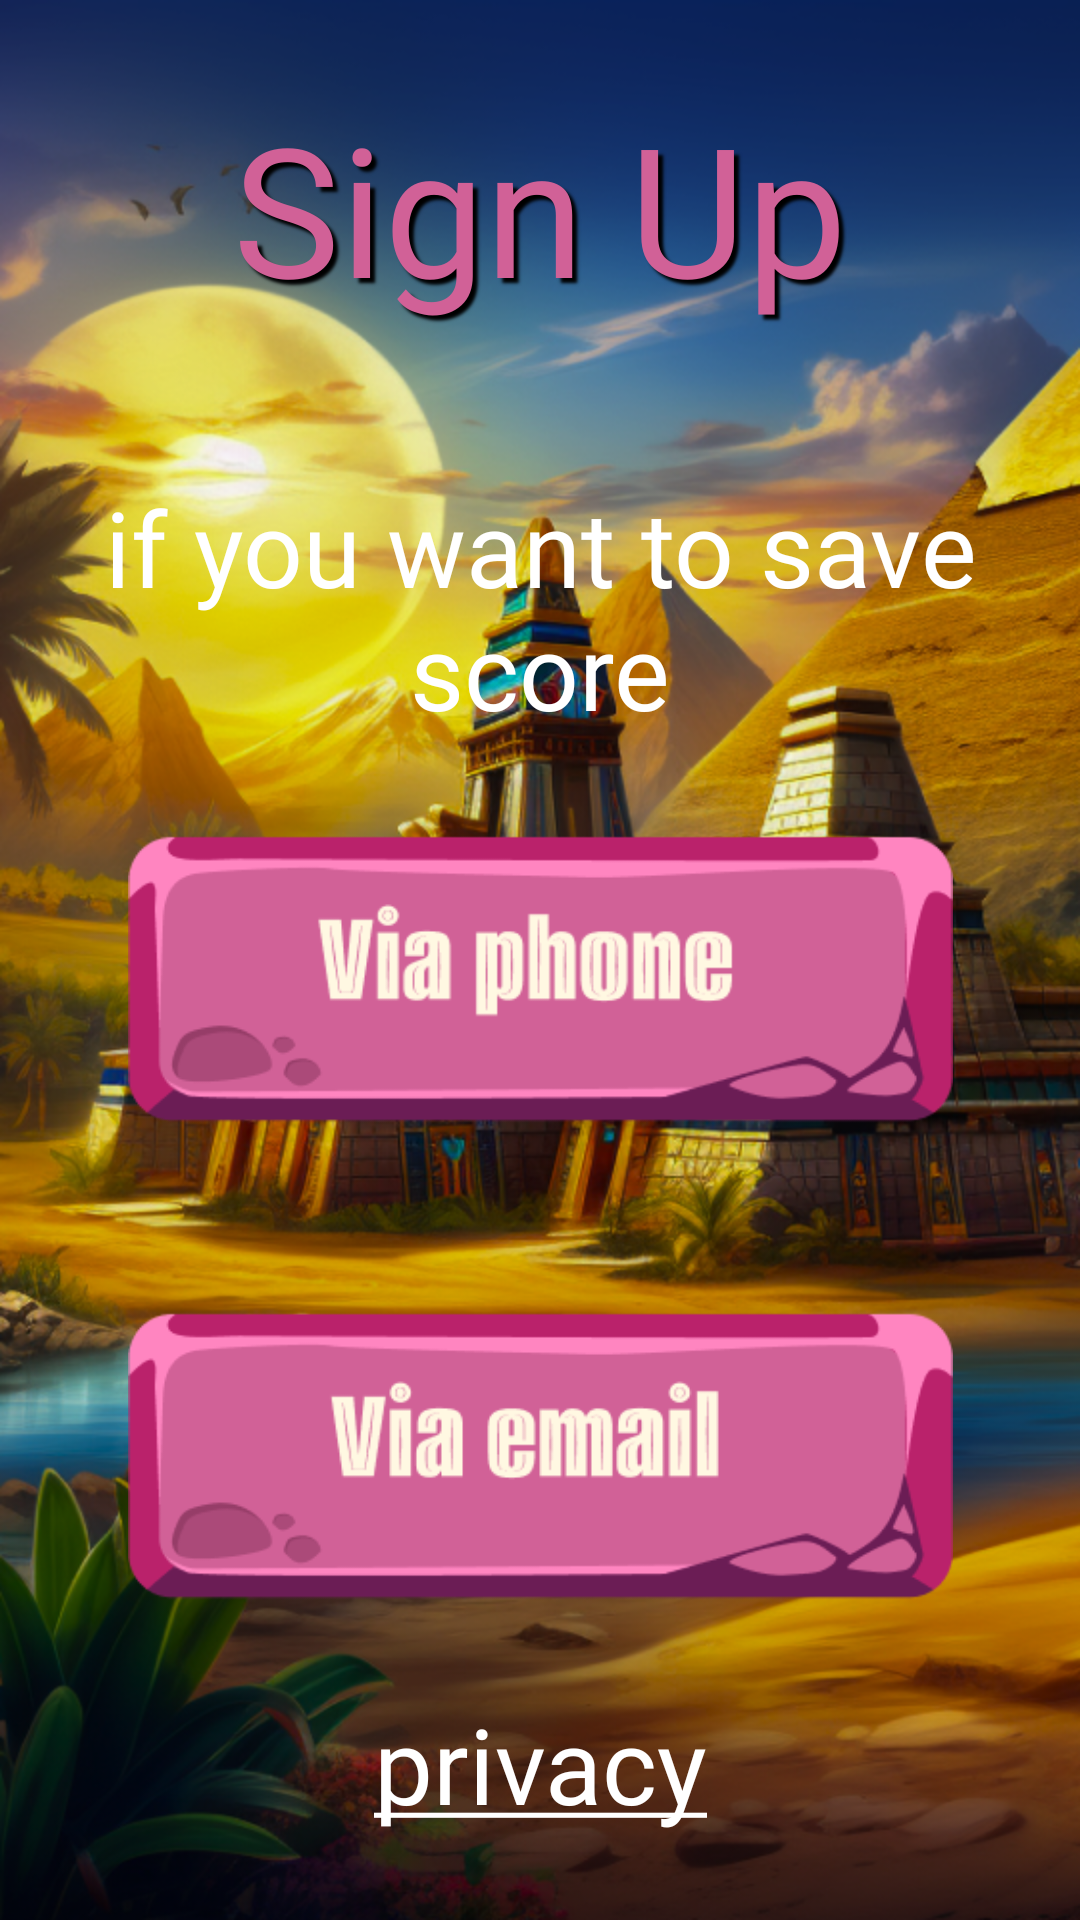

This screen was rendered from an Android layout file. Write that file and the resources it references.
<!-- AndroidManifest.xml: application theme Theme.PyramideLuck -->
<!-- res/layout/fragment_sign_up.xml -->
<?xml version="1.0" encoding="utf-8"?>
<androidx.constraintlayout.widget.ConstraintLayout xmlns:android="http://schemas.android.com/apk/res/android"
    xmlns:app="http://schemas.android.com/apk/res-auto"
    xmlns:tools="http://schemas.android.com/tools"
    android:layout_width="match_parent"
    android:layout_height="match_parent"
    android:background="@drawable/background"
    tools:context=".ui.login.SignUpFragment">

    <androidx.constraintlayout.widget.ConstraintLayout
        android:id="@+id/sign_up_control"
        android:layout_width="match_parent"
        android:layout_height="wrap_content"
        app:layout_constraintBottom_toBottomOf="parent"
        app:layout_constraintEnd_toEndOf="parent"
        app:layout_constraintStart_toStartOf="parent"
        app:layout_constraintTop_toTopOf="parent">

        <TextView
            android:id="@+id/text_sign_up"
            android:layout_width="wrap_content"
            android:layout_height="0dp"
            android:fontFamily="@font/alumni_sans_inline_one"
            android:shadowColor="@color/black"
            android:shadowDx="5"
            android:shadowDy="5"
            android:shadowRadius="2"
            android:text="@string/title_sign_up"
            android:textAlignment="center"
            android:textColor="@color/pink"
            android:textSize="@dimen/size_textMain"
            app:layout_constraintEnd_toEndOf="parent"
            app:layout_constraintStart_toStartOf="parent"
            app:layout_constraintTop_toTopOf="parent"
            tools:ignore="TextContrastCheck" />

        <TextView
            android:id="@+id/text_description"
            android:layout_width="wrap_content"
            android:layout_height="0dp"
            android:layout_marginTop="50dp"
            android:fontFamily="@font/alumni_sans_inline_one"
            android:text="@string/title_sign_up_description"
            android:textAlignment="center"
            android:textColor="@color/white"
            android:textSize="@dimen/size_textDescription"
            app:layout_constraintEnd_toEndOf="parent"
            app:layout_constraintStart_toStartOf="parent"
            app:layout_constraintTop_toBottomOf="@+id/text_sign_up" />

        <ImageView
            android:id="@+id/btn_phone"
            android:layout_width="@dimen/dp275"
            android:layout_height="0dp"
            android:clickable="true"
            android:contentDescription="@string/btn_phone"
            android:focusable="true"
            android:src="@drawable/btn_phone"
            app:layout_constraintEnd_toEndOf="parent"
            app:layout_constraintStart_toStartOf="parent"
            app:layout_constraintTop_toBottomOf="@+id/text_description"
            tools:ignore="ImageContrastCheck" />

        <ImageView
            android:id="@+id/btn_email"
            android:layout_width="@dimen/dp275"
            android:layout_height="0dp"
            android:clickable="true"
            android:contentDescription="@string/btn_email"
            android:focusable="true"
            android:src="@drawable/btn_email"
            app:layout_constraintEnd_toEndOf="parent"
            app:layout_constraintStart_toStartOf="parent"
            app:layout_constraintTop_toBottomOf="@+id/btn_phone"
            tools:ignore="ImageContrastCheck" />

        <TextView
            android:id="@+id/text_privacy"
            android:layout_width="wrap_content"
            android:layout_height="0dp"
            android:clickable="true"
            android:focusable="true"
            android:fontFamily="@font/alumni_sans_inline_one"
            android:text="@string/policy"
            android:textAlignment="center"
            android:textColor="@color/white"
            android:textSize="@dimen/size_textDescription"
            app:layout_constraintEnd_toEndOf="parent"
            app:layout_constraintStart_toStartOf="parent"
            app:layout_constraintTop_toBottomOf="@+id/btn_email"
            tools:ignore="TouchTargetSizeCheck" />

    </androidx.constraintlayout.widget.ConstraintLayout>

</androidx.constraintlayout.widget.ConstraintLayout>
<!-- resources referenced by this layout -->
<resources>
  <color name="black">#FF000000</color>
  <color name="pink">#D16197</color>
  <color name="white">#FFFFFFFF</color>
  <dimen name="dp275">275dp</dimen>
  <dimen name="size_textDescription">35sp</dimen>
  <dimen name="size_textMain">60sp</dimen>
  <!-- drawable background: png bitmap (drawable, 786998 bytes) -->
  <!-- drawable btn_email: png bitmap (drawable, 10661 bytes) -->
  <!-- drawable btn_phone: png bitmap (drawable, 10767 bytes) -->
  <string name="btn_email">btn_email</string>
  <string name="btn_phone">btn_phone</string>
  <string name="policy"><u>privacy</u></string>
  <string name="title_sign_up">Sign Up</string>
  <string name="title_sign_up_description">if you want to save score</string>
  <style name="Theme.PyramideLuck" parent="Theme.MaterialComponents.DayNight.NoActionBar">
          
          <item name="colorPrimary">@color/purple_500</item>
          <item name="colorPrimaryVariant">@color/purple_700</item>
          <item name="colorOnPrimary">@color/white</item>
          
          <item name="colorSecondary">@color/teal_200</item>
          <item name="colorSecondaryVariant">@color/teal_700</item>
          <item name="colorOnSecondary">@color/black</item>
          
          <item name="android:statusBarColor">?attr/colorPrimaryVariant</item>
          
          <item name="android:windowNoTitle">true</item>
          <item name="android:windowFullscreen">true</item>
      </style>
  <color name="purple_500">#FF6200EE</color>
  <color name="purple_700">#FF3700B3</color>
  <color name="teal_200">#FF03DAC5</color>
  <color name="teal_700">#FF018786</color>
</resources>
